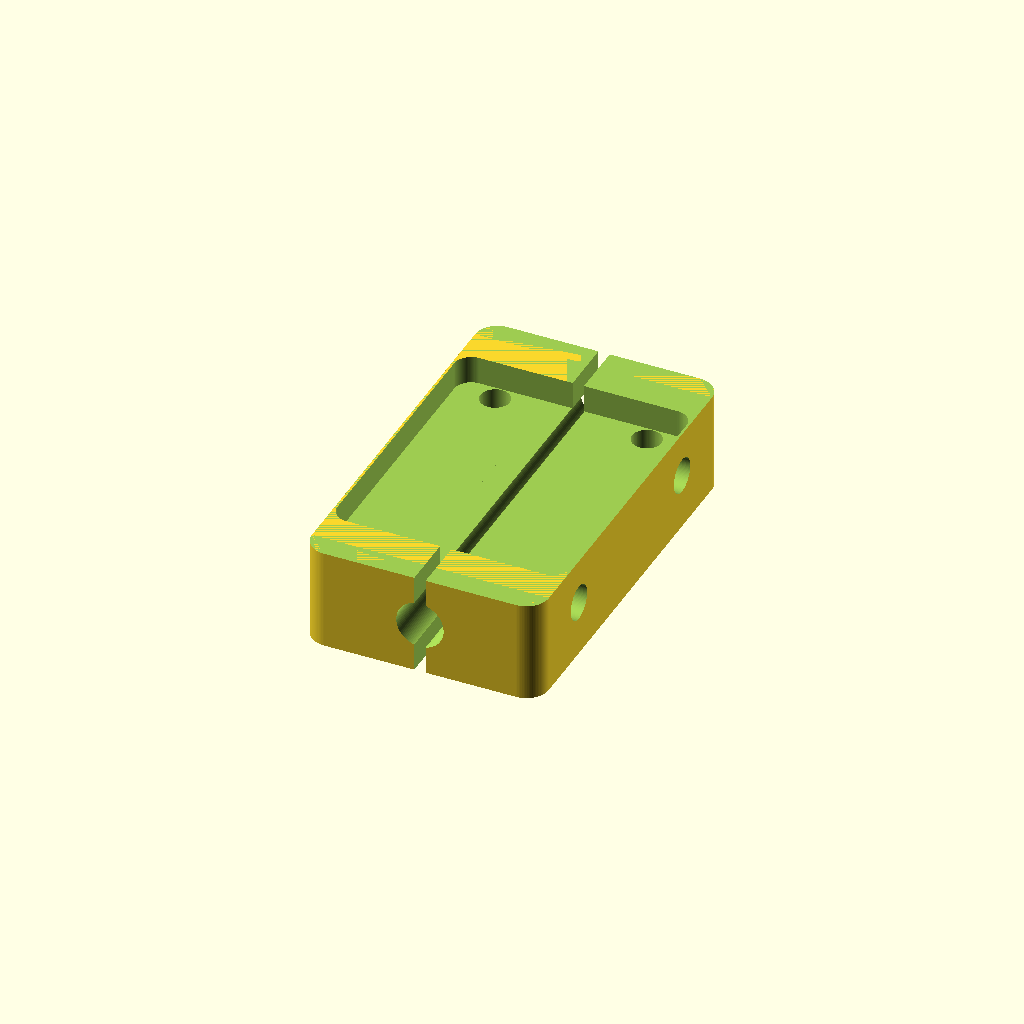
Cell 1: rendered with the file's own defaults.
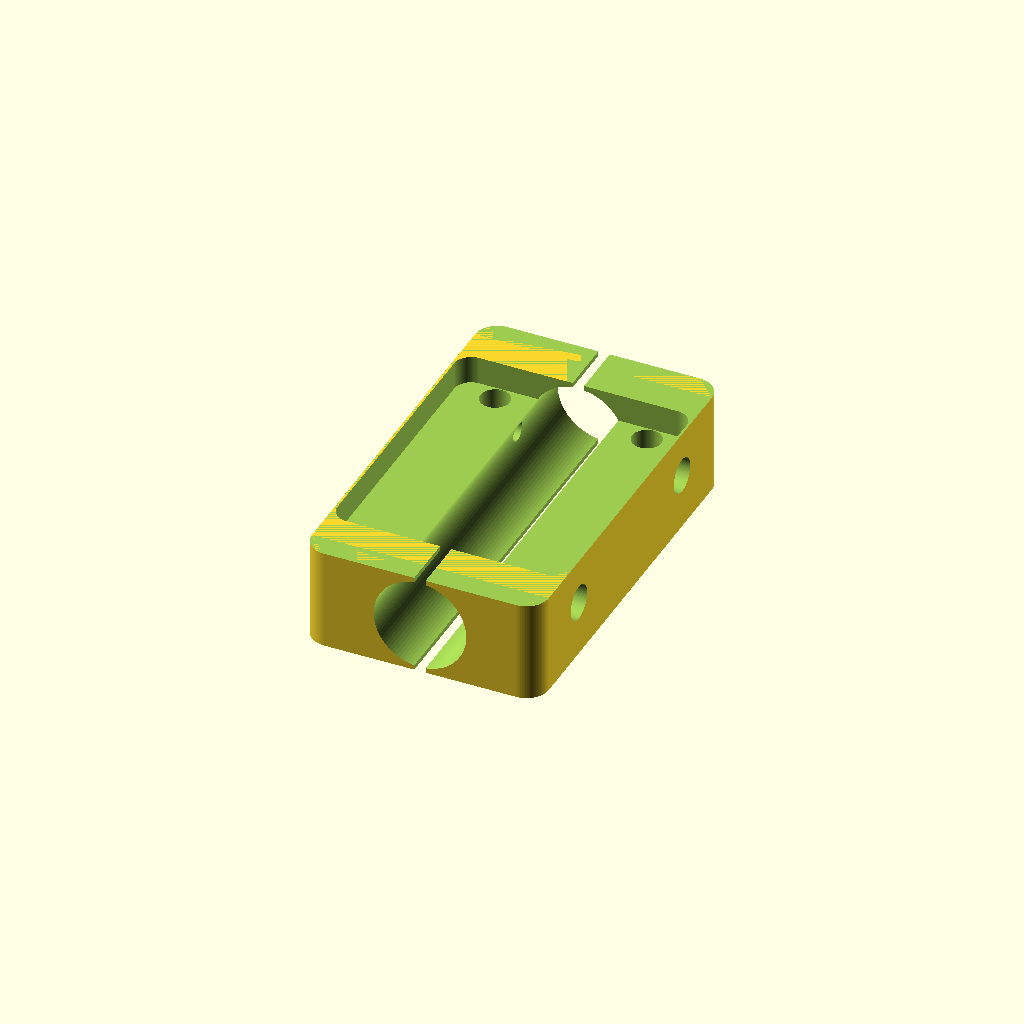
Cell 2: the same model with shaft_d = 16.
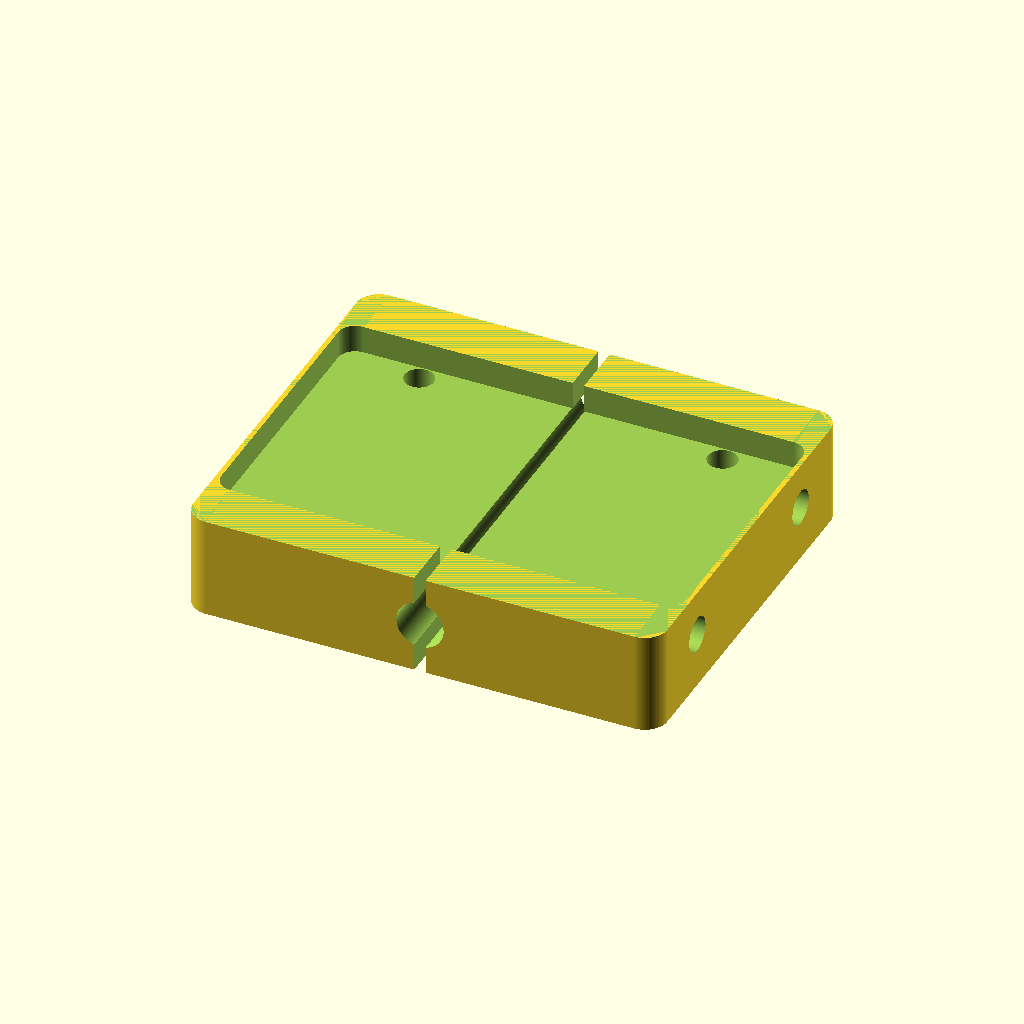
Cell 3: block_x = 84 (everything else at default).
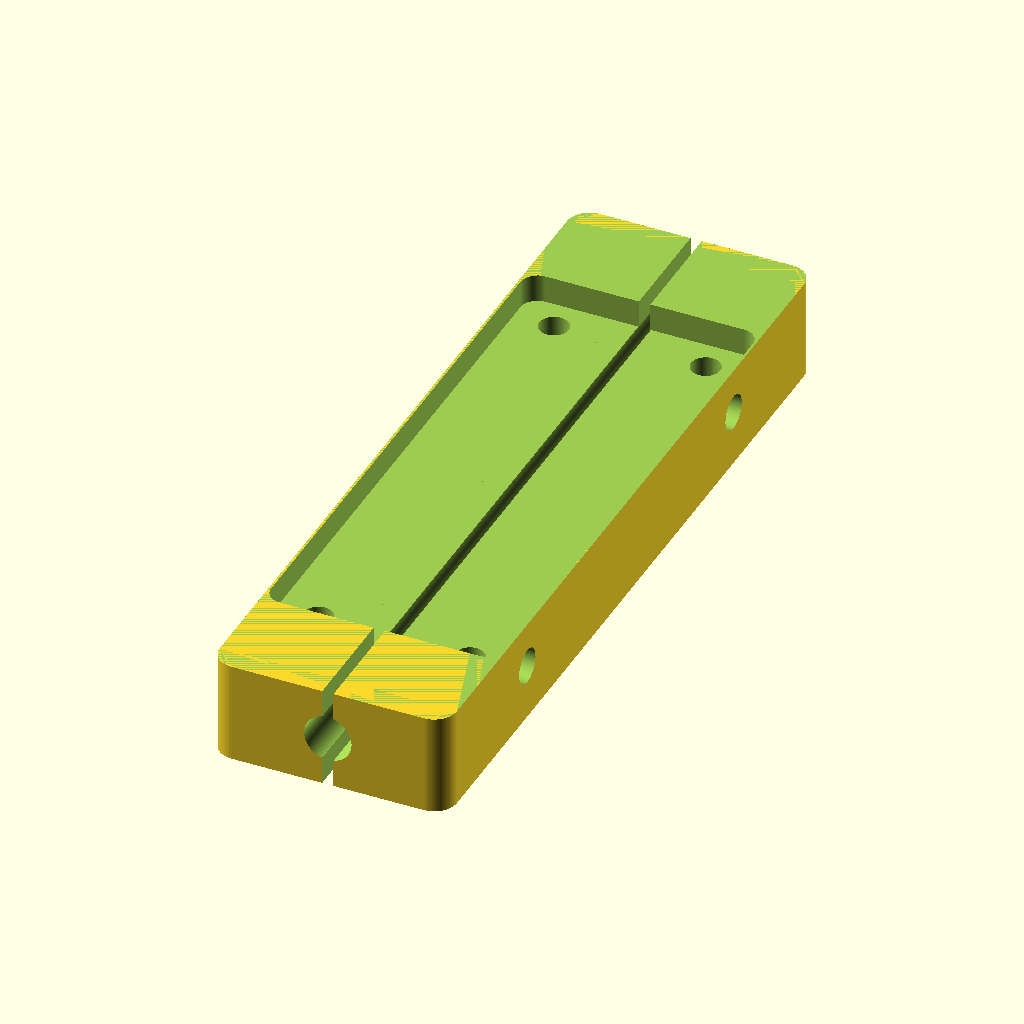
Cell 4: block_y = 140 (everything else at default).
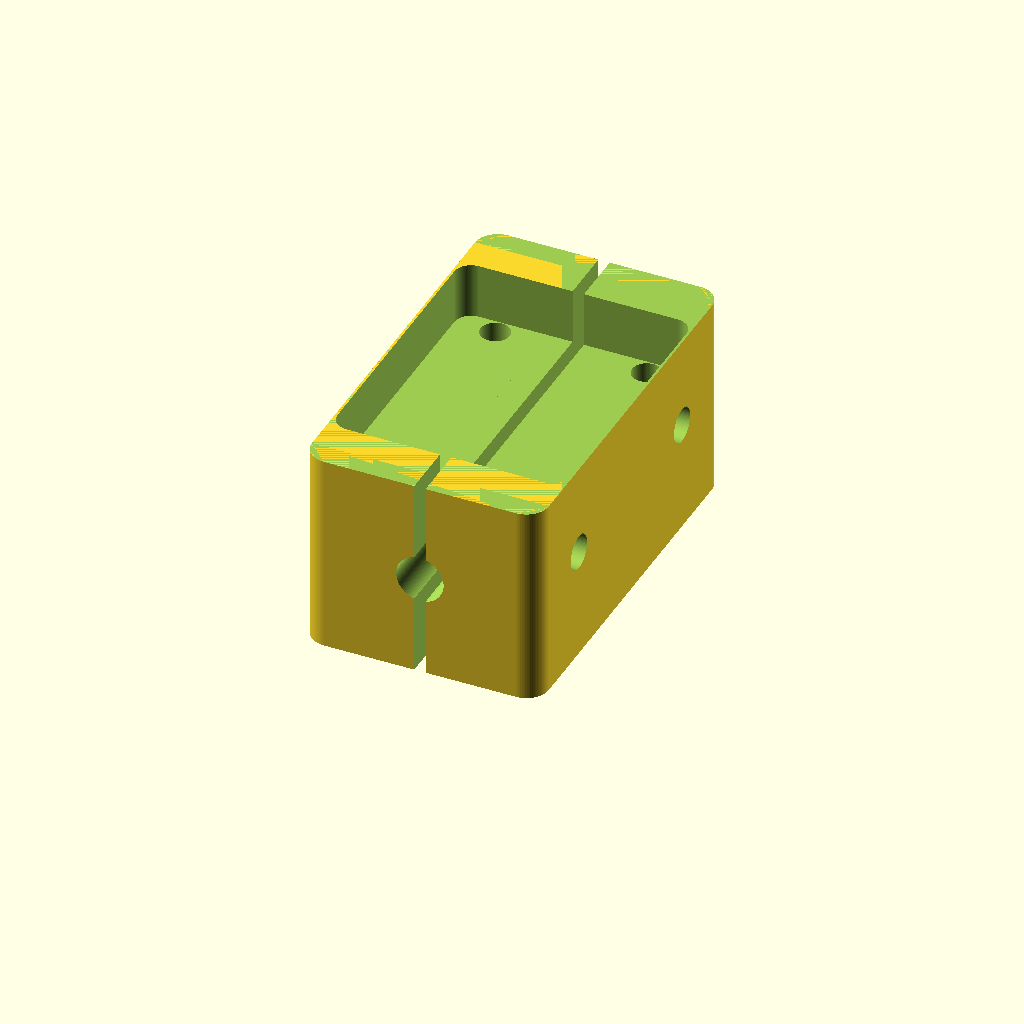
Cell 5: block_z = 36 (everything else at default).
One fixed orthographic camera (rotation 55°, 0°, 25°; colour scheme Cornfield) for every cell.
Source of the model, additional_study/matched_effort/results/direct_matched_calls/scad/bearing_block__SCS12LUU.scad:
$fn = 96;

// Long linear bearing block for 8.0mm shaft
// Overall block size: 42.0mm x 70.0mm (X x Y)
// Thickness chosen as a reasonable default for a long block.
shaft_d = 8.0;

block_x = 42.0;
block_y = 70.0;
block_z = 18.0;

corner_r = 4.0;

// Through bore for shaft along Y (long axis)
bore_clearance = 0.4;          // diameter clearance
bore_d = shaft_d + bore_clearance;

// Optional split clamp slot and clamp screw holes
enable_clamp = true;
slot_w = 2.0;
slot_depth = block_z;          // through
clamp_hole_d = 3.4;            // for M3 clearance
clamp_head_d = 6.2;            // counterbore for M3 socket head
clamp_head_h = 3.2;

mount_hole_d = 5.2;            // for M5 clearance
mount_counterbore_d = 9.5;
mount_counterbore_h = 4.0;

module rounded_block(x,y,z,r){
    r2 = min(r, min(x,y)/2);
    linear_extrude(height=z)
        offset(r=r2)
            square([x-2*r2, y-2*r2], center=true);
}

module bearing_block(){
    difference(){
        // Body
        translate([0,0,0])
            rounded_block(block_x, block_y, block_z, corner_r);

        // Shaft bore (along Y)
        translate([0,0,block_z/2])
            rotate([90,0,0])
                cylinder(d=bore_d, h=block_y+2, center=true);

        // Relief pockets (reduce material, keep stiffness)
        // Two shallow side pockets
        pocket_z = block_z*0.55;
        pocket_x = block_x*0.62;
        pocket_y = block_y*0.72;
        for (sx=[-1,1]){
            translate([sx*(block_x*0.18), 0, block_z - pocket_z/2])
                rounded_block(pocket_x, pocket_y, pocket_z, 3.0);
        }

        // Mounting holes (4x) from bottom with counterbores
        mx = block_x*0.32;
        my = block_y*0.32;
        for (ix=[-1,1], iy=[-1,1]){
            translate([ix*mx, iy*my, 0])
                cylinder(d=mount_hole_d, h=block_z+1, center=false);

            translate([ix*mx, iy*my, 0])
                cylinder(d=mount_counterbore_d, h=mount_counterbore_h, center=false);
        }

        if (enable_clamp){
            // Clamp slot (split) from top down, aligned with bore
            translate([0, 0, block_z/2])
                cube([slot_w, block_y+2, slot_depth+2], center=true);

            // Two clamp screws across X, near ends
            clamp_y = block_y*0.28;
            for (yy=[-clamp_y, clamp_y]){
                // Through hole
                translate([0, yy, block_z*0.55])
                    rotate([0,90,0])
                        cylinder(d=clamp_hole_d, h=block_x+2, center=true);

                // Counterbore on +X side
                translate([block_x/2 - clamp_head_h/2, yy, block_z*0.55])
                    rotate([0,90,0])
                        cylinder(d=clamp_head_d, h=clamp_head_h+0.2, center=true);
            }
        }

        // Small chamfer-like edge relief via subtracting thin wedges (approx)
        cham = 0.8;
        // Top edges
        translate([0,0,block_z])
            rotate([0,0,0])
                linear_extrude(height=cham)
                    offset(r=corner_r)
                        square([block_x+2, block_y+2], center=true);
    }
}

bearing_block();
Parameter table extracted from the source (name, type, default, range or options):
shaft_d: number, default 8
block_x: number, default 42
block_y: number, default 70
block_z: number, default 18
corner_r: number, default 4
bore_clearance: number, default 0.4
enable_clamp: bool, default true
slot_w: number, default 2
clamp_hole_d: number, default 3.4
clamp_head_d: number, default 6.2
clamp_head_h: number, default 3.2
mount_hole_d: number, default 5.2
mount_counterbore_d: number, default 9.5
mount_counterbore_h: number, default 4
